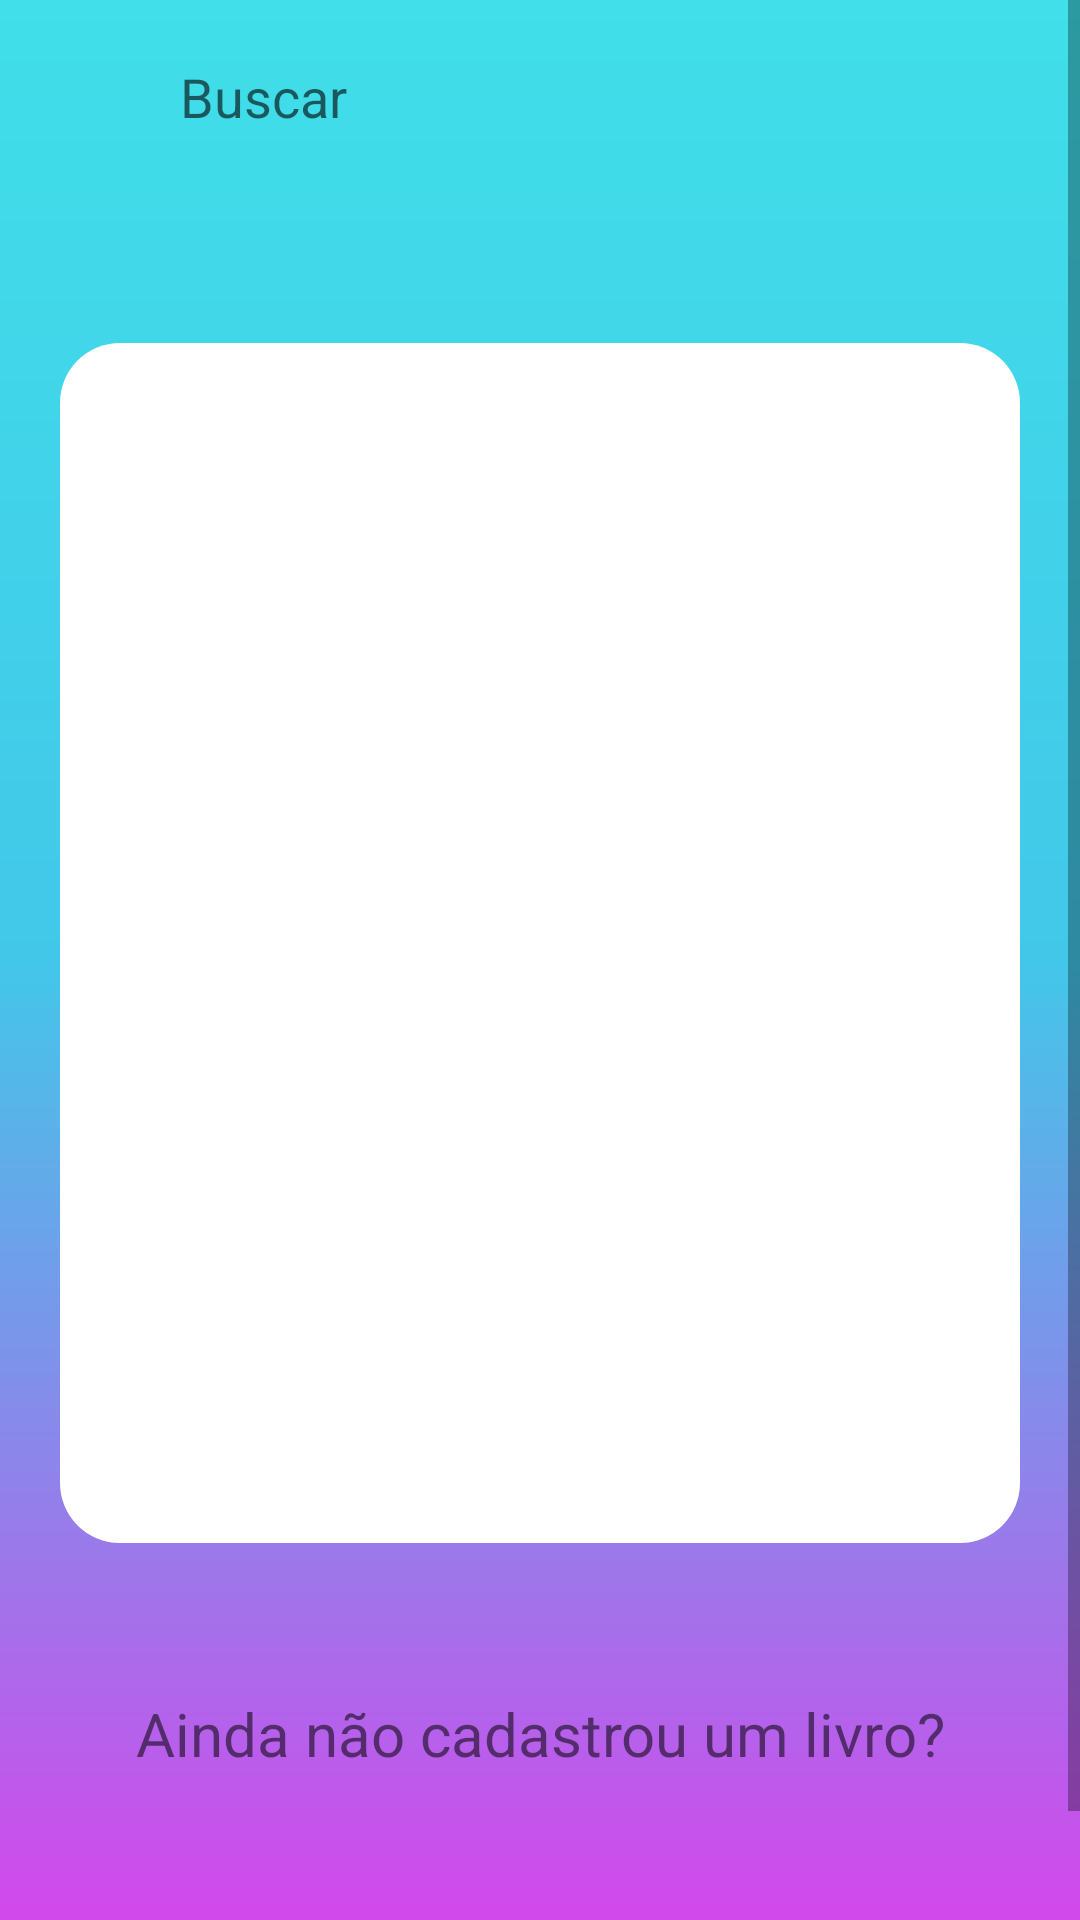

Reconstruct the res/layout file that produces this screen, plus the resources it refers to.
<!-- AndroidManifest.xml: application theme AppTheme -->
<!-- res/layout/activity_buscar_livro.xml -->
<?xml version="1.0" encoding="utf-8"?>
<androidx.constraintlayout.widget.ConstraintLayout xmlns:android="http://schemas.android.com/apk/res/android"
    xmlns:app="http://schemas.android.com/apk/res-auto"
    xmlns:tools="http://schemas.android.com/tools"
    android:layout_width="match_parent"
    android:layout_height="match_parent"
    android:background="@drawable/background_livro">

    <ScrollView
        android:layout_width="match_parent"
        android:layout_height="match_parent"
        android:fillViewport="true"
        android:fitsSystemWindows="true">

        <androidx.constraintlayout.widget.ConstraintLayout
            android:layout_width="match_parent"
            android:layout_height="wrap_content">

            

            <EditText
                android:id="@+id/campo_busca_livro_item"
                style="@style/edit_text"
                android:layout_width="0dp"
                android:layout_height="wrap_content"
                android:layout_marginTop="100dp"
                android:layout_marginBottom="50dp"
                android:hint="Buscar"
                app:layout_constraintBottom_toTopOf="@id/containercomponens"
                app:layout_constraintEnd_toEndOf="parent"
                app:layout_constraintStart_toStartOf="parent" />

            <View
                android:id="@+id/containercomponens"
                style="@style/ContainerComponentes"
                android:layout_width="0dp"
                android:layout_height="400dp"
                app:layout_constraintBottom_toTopOf="@id/background_righ_top"
                app:layout_constraintEnd_toEndOf="parent"
                app:layout_constraintStart_toStartOf="parent"
                app:layout_constraintTop_toTopOf="parent" />

            <androidx.recyclerview.widget.RecyclerView
                android:id="@+id/listagem_livros"
                android:layout_width="0sp"
                android:layout_height="400dp"
                android:layout_margin="25sp"
                app:layout_constraintBottom_toBottomOf="@id/containercomponens"
                app:layout_constraintEnd_toEndOf="@id/containercomponens"
                app:layout_constraintStart_toStartOf="@id/containercomponens"
                app:layout_constraintTop_toTopOf="@id/containercomponens" />

            <TextView
                android:id="@+id/link_cadastro"
                android:layout_width="wrap_content"
                android:layout_height="wrap_content"
                android:layout_margin="50dp"
                android:text="Ainda não cadastrou um livro?"
                android:textSize="20dp"
                app:layout_constraintEnd_toEndOf="parent"
                app:layout_constraintStart_toStartOf="parent"
                app:layout_constraintTop_toBottomOf="@id/containercomponens" />

            <View
                android:id="@+id/background_righ_top"
                style="@style/design_page_right_bottom"
                android:layout_width="0dp"
                android:layout_height="50dp"
                app:layout_constraintBottom_toBottomOf="parent"
                app:layout_constraintEnd_toEndOf="parent"
                app:layout_constraintStart_toStartOf="parent" />

        </androidx.constraintlayout.widget.ConstraintLayout>

    </ScrollView>

</androidx.constraintlayout.widget.ConstraintLayout>
<!-- resources referenced by this layout -->
<resources>
  <!-- drawable background_livro (drawable) -->
  <shape xmlns:android="http://schemas.android.com/apk/res/android">
      <gradient
          android:angle="90"
          android:startColor="#D248EB"
          android:centerColor="#42C7E9"
          android:endColor="#40DFE9"
          android:centerX="0.5"
          android:type="linear" />
  </shape>
  <style name="ContainerComponentes">
          <item name="android:layout_width">match_parent</item>
          <item name="android:layout_height">wrap_content</item>
          <item name="android:background">@drawable/container_components</item>
          <item name="android:layout_margin">20dp</item>
      </style>
  <style name="edit_text">
          <item name="android:layout_width">match_parent</item>
          <item name="android:layout_height">wrap_content</item>
          <item name="android:background">@drawable/edit_text</item>
          <item name="android:padding">20dp</item>
          <item name="android:layout_marginLeft">40dp</item>
          <item name="android:layout_marginRight">40dp</item>
          <item name="android:layout_marginTop">40dp</item>
      </style>
  <style name="AppTheme" parent="Theme.MaterialComponents.DayNight.NoActionBar">
          
          <item name="android:windowBackground">@color/black</item>
  
          
          <item name="android:statusBarColor">@android:color/transparent</item>
          <item name="android:navigationBarColor">@android:color/transparent</item>
      </style>
  <!-- drawable container_components (drawable) -->
  <?xml version="1.0" encoding="utf-8"?>
  <shape xmlns:android="http://schemas.android.com/apk/res/android">
       <solid android:color="@color/white" />
      <corners android:radius="20dp"/>
  </shape>
  <color name="black">#FF000000</color>
  <color name="white">#FFFFFFFF</color>
</resources>
